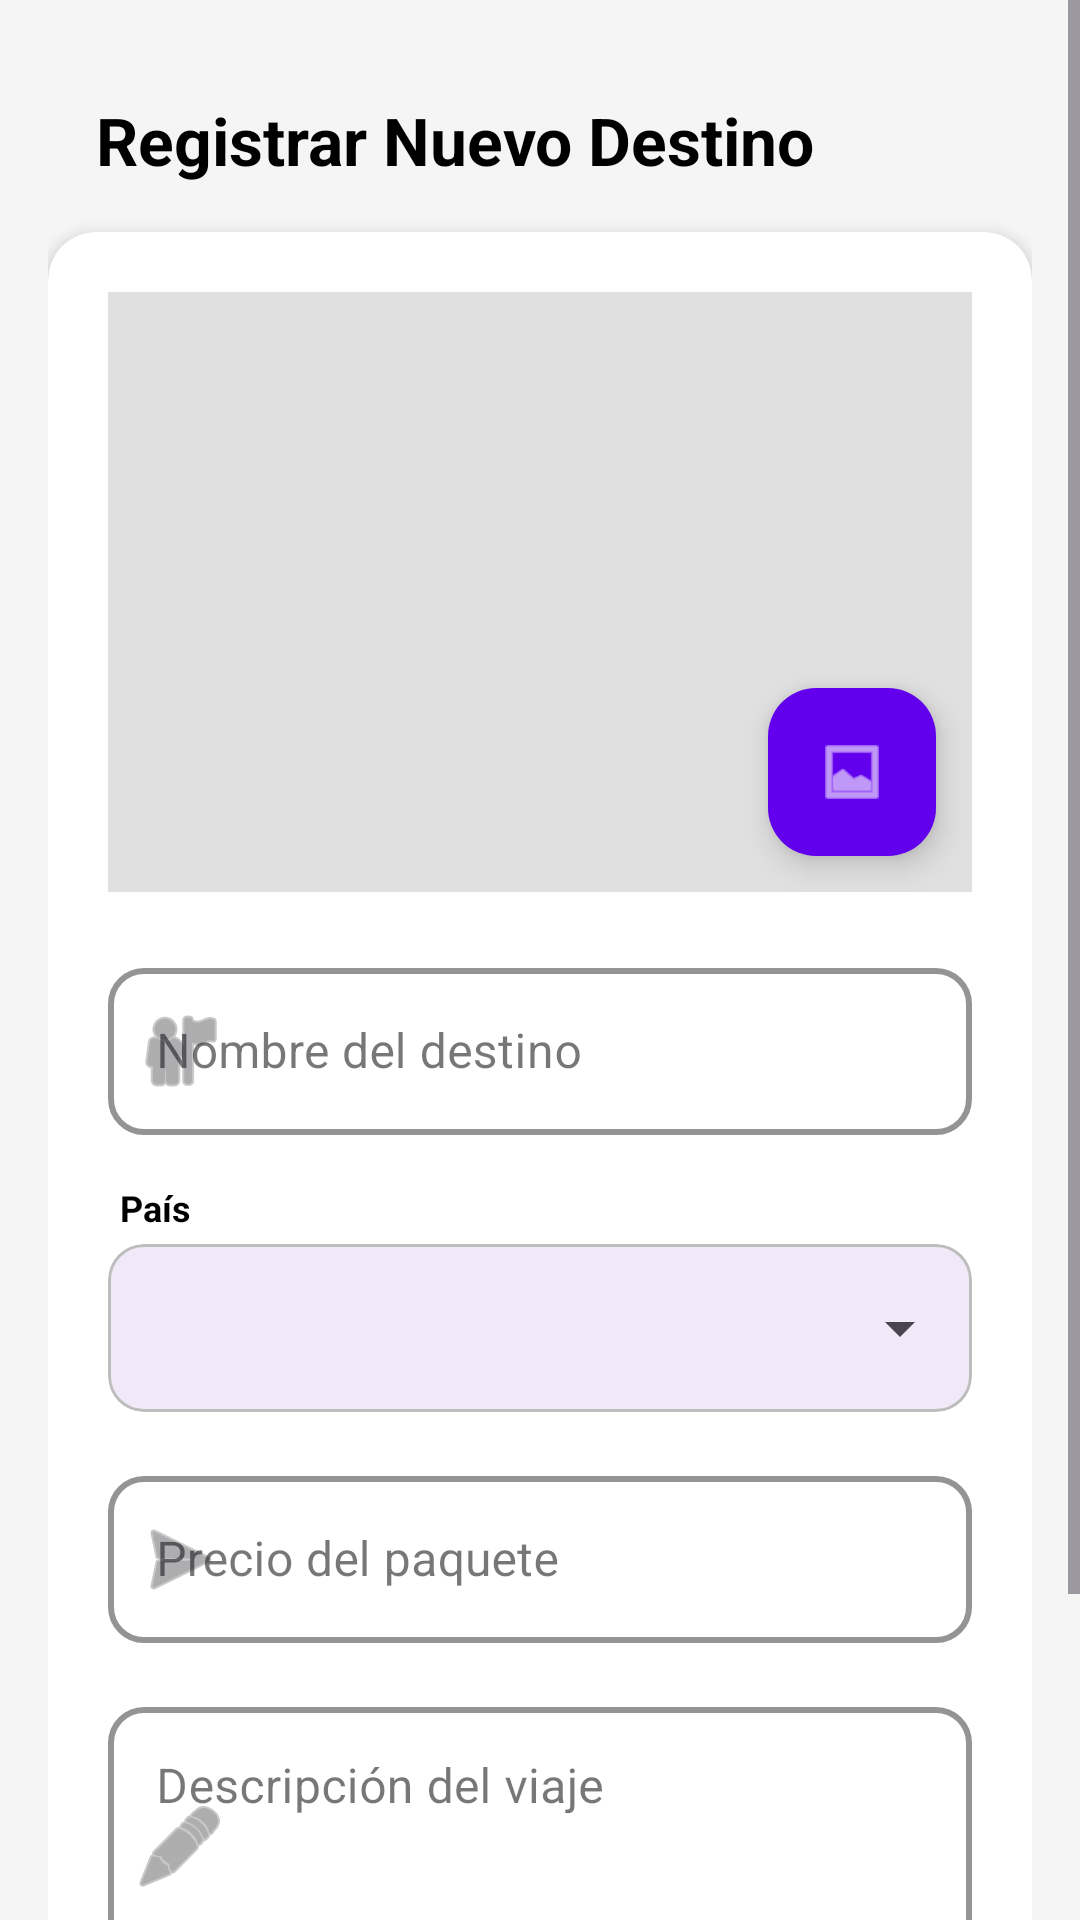

Reconstruct the res/layout file that produces this screen, plus the resources it refers to.
<!-- AndroidManifest.xml: application theme Theme.Material3.DayNight.NoActionBar -->
<!-- res/layout/activity_formulario.xml -->
<?xml version="1.0" encoding="utf-8"?>
<ScrollView xmlns:android="http://schemas.android.com/apk/res/android"
    xmlns:app="http://schemas.android.com/apk/res-auto"
    android:layout_width="match_parent"
    android:layout_height="match_parent"
    android:background="#F5F5F5"
    android:fillViewport="true">

    <LinearLayout
        android:layout_width="match_parent"
        android:layout_height="wrap_content"
        android:orientation="vertical"
        android:padding="16dp">

        <TextView
            android:id="@+id/tvTitulo"
            android:layout_width="match_parent"
            android:layout_height="wrap_content"
            android:padding="16dp"
            android:text="@string/titulo_registrar"
            android:textSize="22sp"
            android:textStyle="bold"
            android:textColor="@android:color/black" />

        <androidx.cardview.widget.CardView
            android:layout_width="match_parent"
            android:layout_height="wrap_content"
            app:cardCornerRadius="16dp"
            app:cardElevation="3dp"
            app:cardBackgroundColor="@android:color/white">

            <LinearLayout
                android:layout_width="match_parent"
                android:layout_height="wrap_content"
                android:orientation="vertical"
                android:padding="20dp">

                <FrameLayout
                    android:layout_width="match_parent"
                    android:layout_height="200dp">

                    <ImageView
                        android:id="@+id/ivPreview"
                        android:layout_width="match_parent"
                        android:layout_height="match_parent"
                        android:scaleType="centerCrop"
                        android:background="#E0E0E0"
                        android:contentDescription="@string/seleccionar_imagen" />

                    <com.google.android.material.floatingactionbutton.FloatingActionButton
                        android:id="@+id/btnSeleccionarImagen"
                        android:layout_width="wrap_content"
                        android:layout_height="wrap_content"
                        android:layout_gravity="bottom|end"
                        android:layout_margin="12dp"
                        android:contentDescription="@string/seleccionar_imagen"
                        android:src="@android:drawable/ic_menu_gallery"
                        app:backgroundTint="@color/purple_500"
                        app:tint="@android:color/white" />

                </FrameLayout>

                <com.google.android.material.textfield.TextInputLayout
                    android:id="@+id/tilNombre"
                    android:layout_width="match_parent"
                    android:layout_height="wrap_content"
                    android:layout_marginTop="20dp"
                    android:hint="@string/destino_nombre_hint"
                    style="@style/CustomTextInputLayout"
                    app:startIconDrawable="@android:drawable/ic_menu_myplaces">

                    <com.google.android.material.textfield.TextInputEditText
                        android:id="@+id/etNombre"
                        android:layout_width="match_parent"
                        android:layout_height="wrap_content"
                        android:inputType="text"
                        android:textColor="@android:color/black"
                        android:textSize="16sp" />
                </com.google.android.material.textfield.TextInputLayout>

                <TextView
                    android:layout_width="wrap_content"
                    android:layout_height="wrap_content"
                    android:layout_marginTop="16dp"
                    android:layout_marginStart="4dp"
                    android:text="@string/destino_pais_label"
                    android:textSize="12sp"
                    android:textColor="@android:color/black"
                    android:textStyle="bold" />

                <com.google.android.material.card.MaterialCardView
                    android:layout_width="match_parent"
                    android:layout_height="wrap_content"
                    android:layout_marginTop="4dp"
                    app:cardCornerRadius="12dp"
                    app:cardElevation="0dp"
                    app:strokeColor="#BDBDBD"
                    app:strokeWidth="1dp">

                    <Spinner
                        android:id="@+id/spinnerPais"
                        android:layout_width="match_parent"
                        android:layout_height="wrap_content"
                        android:minHeight="56dp"
                        android:paddingHorizontal="16dp"
                        android:paddingVertical="8dp" />

                </com.google.android.material.card.MaterialCardView>

                <com.google.android.material.textfield.TextInputLayout
                    android:id="@+id/tilPrecio"
                    android:layout_width="match_parent"
                    android:layout_height="wrap_content"
                    android:layout_marginTop="16dp"
                    android:hint="@string/destino_precio_hint"
                    style="@style/CustomTextInputLayout"
                    app:startIconDrawable="@android:drawable/ic_menu_send">

                    <com.google.android.material.textfield.TextInputEditText
                        android:id="@+id/etPrecio"
                        android:layout_width="match_parent"
                        android:layout_height="wrap_content"
                        android:inputType="numberDecimal"
                        android:textColor="@android:color/black"
                        android:textSize="16sp" />
                </com.google.android.material.textfield.TextInputLayout>

                <com.google.android.material.textfield.TextInputLayout
                    android:id="@+id/tilDescripcion"
                    android:layout_width="match_parent"
                    android:layout_height="wrap_content"
                    android:layout_marginTop="16dp"
                    android:hint="@string/destino_descripcion_hint"
                    style="@style/CustomTextInputLayout"
                    app:startIconDrawable="@android:drawable/ic_menu_edit">

                    <com.google.android.material.textfield.TextInputEditText
                        android:id="@+id/etDescripcion"
                        android:layout_width="match_parent"
                        android:layout_height="wrap_content"
                        android:inputType="textMultiLine"
                        android:minLines="3"
                        android:gravity="top"
                        android:textColor="@android:color/black"
                        android:textSize="16sp" />
                </com.google.android.material.textfield.TextInputLayout>

                <com.google.android.material.button.MaterialButton
                    android:id="@+id/btnGuardar"
                    android:layout_width="match_parent"
                    android:layout_height="wrap_content"
                    android:layout_marginTop="24dp"
                    android:text="@string/guardar_destino"
                    android:textSize="16sp"
                    android:textColor="@android:color/white"
                    app:backgroundTint="@color/purple_500"
                    app:cornerRadius="24dp"
                    app:icon="@android:drawable/ic_menu_save"
                    app:iconGravity="textStart"
                    app:iconTint="@android:color/white" />

            </LinearLayout>
        </androidx.cardview.widget.CardView>

    </LinearLayout>
</ScrollView>
<!-- resources referenced by this layout -->
<resources>
  <string name="destino_descripcion_hint">Descripción del viaje</string>
  <string name="destino_nombre_hint">Nombre del destino</string>
  <string name="destino_pais_label">País</string>
  <string name="destino_precio_hint">Precio del paquete</string>
  <string name="guardar_destino">Guardar Destino</string>
  <string name="seleccionar_imagen">Seleccionar imagen</string>
  <string name="titulo_registrar">Registrar Nuevo Destino</string>
  <style name="CustomTextInputLayout" parent="Widget.MaterialComponents.TextInputLayout.OutlinedBox">
          <item name="boxCornerRadiusTopStart">12dp</item>
          <item name="boxCornerRadiusTopEnd">12dp</item>
          <item name="boxCornerRadiusBottomStart">12dp</item>
          <item name="boxCornerRadiusBottomEnd">12dp</item>
          <item name="hintTextColor">@android:color/black</item>
          <item name="boxStrokeColor">@color/purple_500</item>
          <item name="boxStrokeWidth">2dp</item>
      </style>
  <!-- not gathered from this repository: default colours our renderer supplied (Android Studio template values) -->
  <color name="purple_500">#FF6200EE</color>
</resources>
